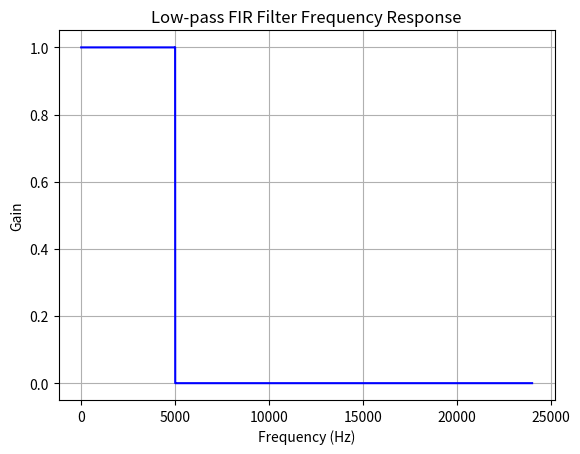

The script that saved this image:
# import numpy as np
# import matplotlib.pyplot as plt
# from scipy.signal import firwin, freqz
#
# # Filter specifications
# num_taps = 10001  # Filter order (number of taps)
# cutoff_frequency = 1500  # Cutoff frequency as a fraction of Nyquist rate (1.0 is the Nyquist frequency)
# sampling_rate = 20000  # In the same units as the input signal
#
# # Design the filter
# fir_coeff = firwin(num_taps,cutoff_frequency/(0.5 * sampling_rate),window='hann')
# # Frequency response
# w, h = freqz(fir_coeff, worN=8000)
# plt.plot(0.5 * sampling_rate * w / np.pi, np.abs(h), 'b')
# plt.title('Low-pass FIR Filter Frequency Response')
# plt.xlabel('Frequency (Hz)')
# plt.ylabel('Gain')
# plt.grid()
# plt.show()

# The fir_coeff variable now holds the filter coefficients

import numpy as np
import matplotlib.pyplot as plt
from scipy.signal import firwin, freqz

num_taps = 100001
cutoff = 5000
fs = 48000

fir_coeff = firwin(num_taps,cutoff/(0.5 * fs),window='hann')
w, h = freqz(fir_coeff, worN=8000)
plt.plot(0.5 * fs * w / np.pi, np.abs(h), 'b')
plt.title('Low-pass FIR Filter Frequency Response')
plt.xlabel('Frequency (Hz)')
plt.ylabel('Gain')
plt.grid()
plt.show()